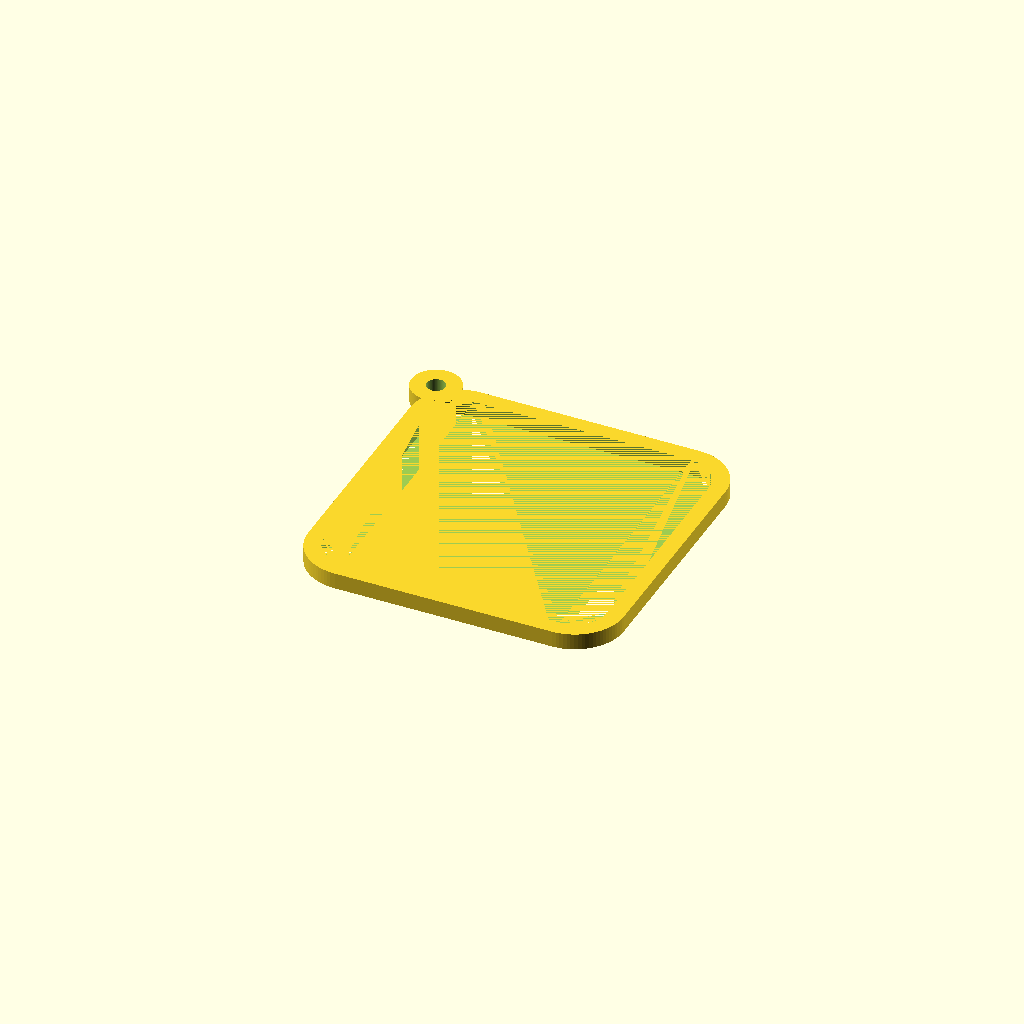
Cell 1: the model at its default parameters.
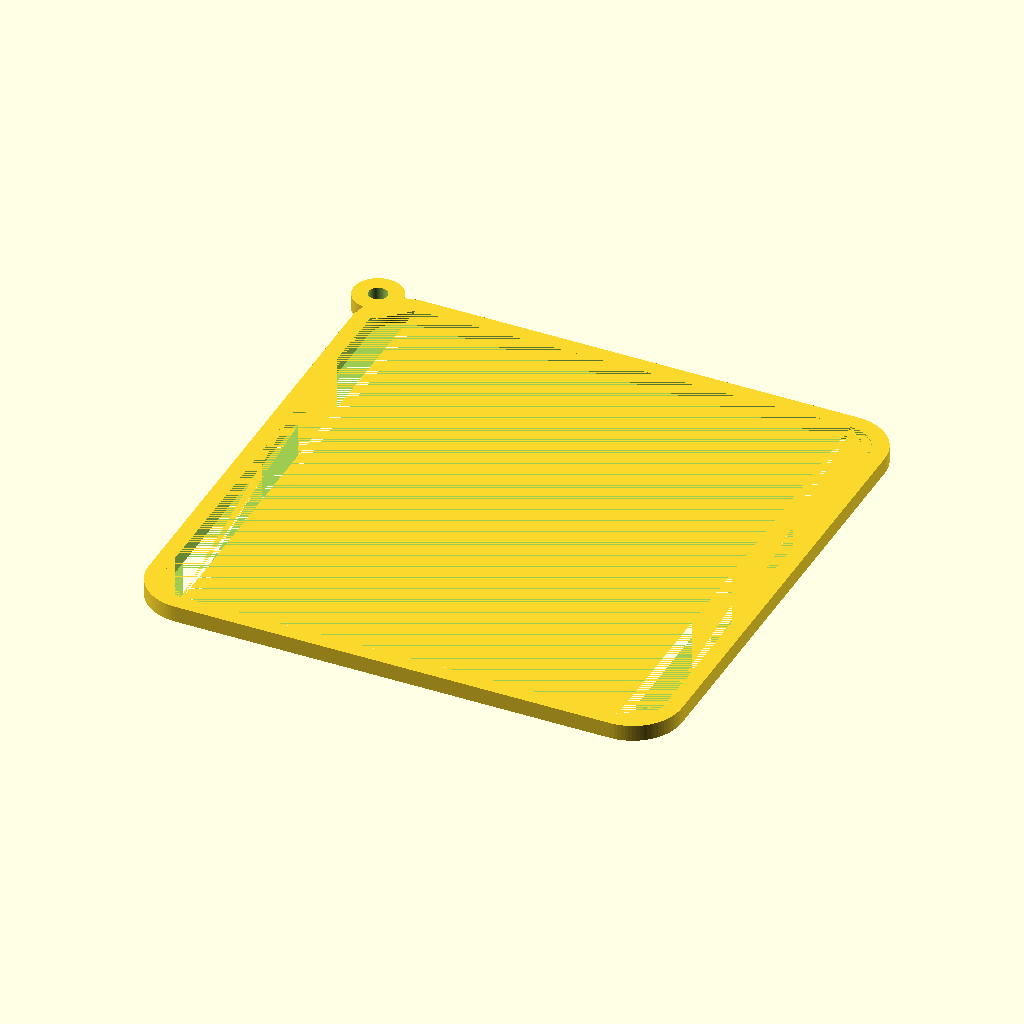
Cell 2: s0 = 40 (everything else at default).
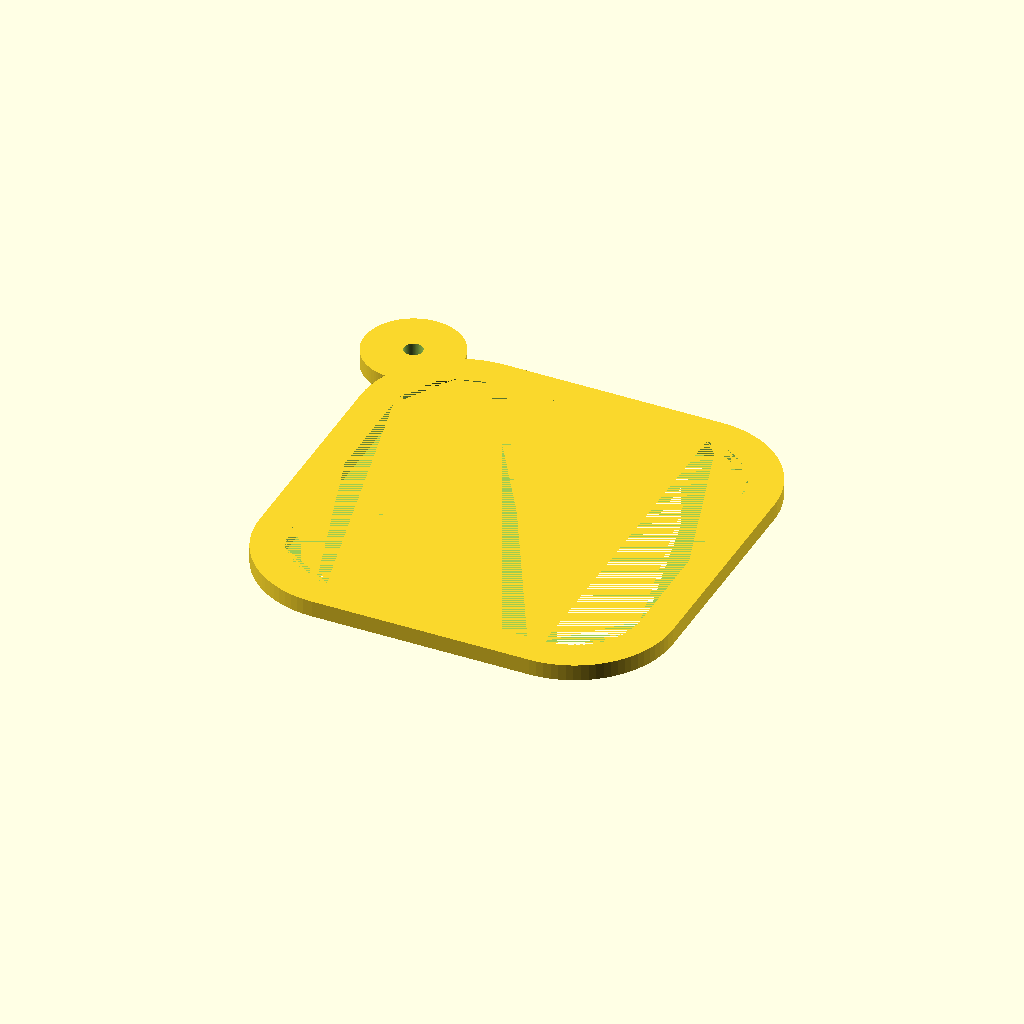
Cell 3 — r0 set to 6, the other parameters unchanged.
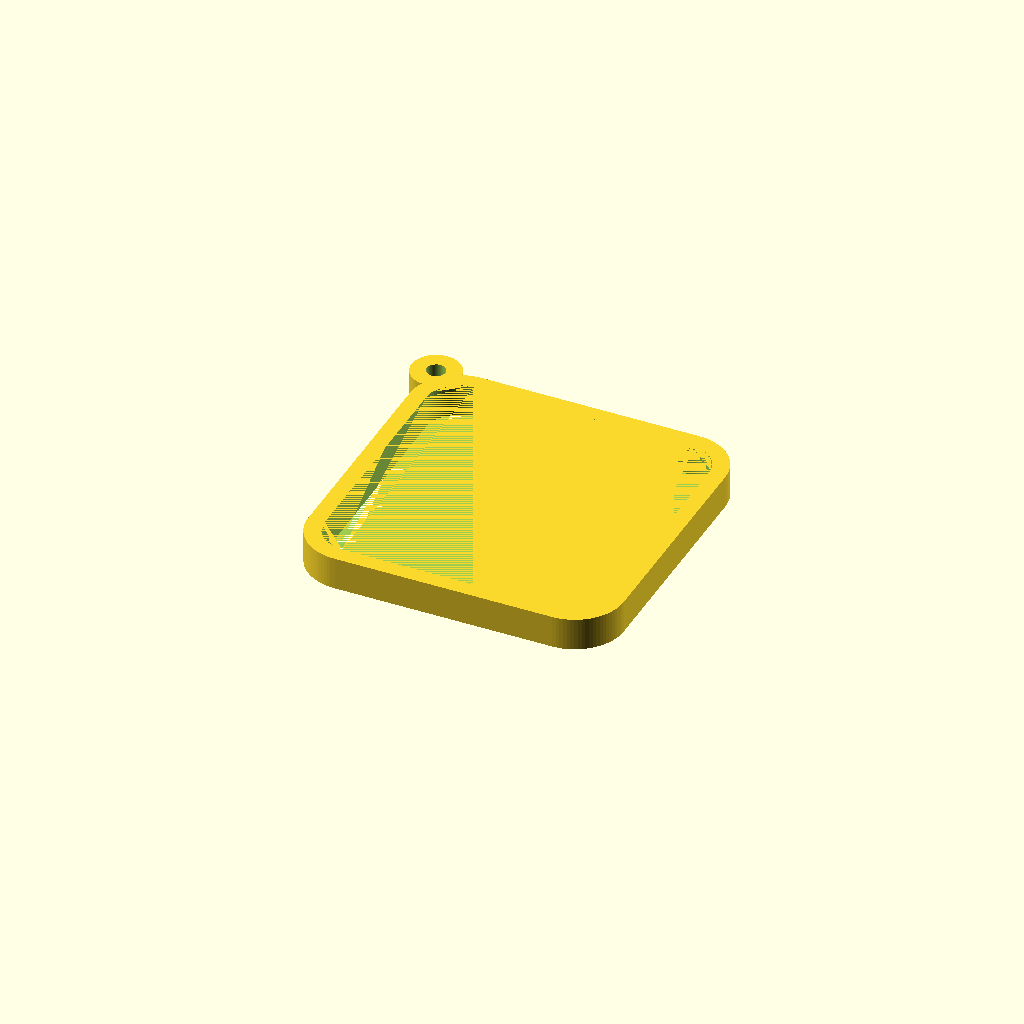
Cell 4 — z0 set to 3, the other parameters unchanged.
One fixed orthographic camera (rotation 55°, 0°, 25°; colour scheme Cornfield) for every cell.
OpenSCAD source file Trace/BootStrap1.scad:
//=================================================================================
// BootStrap1.scad
//
//
// Dr Tom Flint, 30 May 2023
//=================================================================================

s0 = 20;  // side before offset
r0 = 3;   // radius of offset
t0 = 10;   // size of text
z0 = 1.5; // thickness

//----------------------------------------------------------------------------------
module bsBack(){
  
  difference(){
    linear_extrude(height = z0)
    offset(r=r0,$fn=89)
    square([s0,s0],center=true);
    
    translate([0,0,-1])
    scale([1,1.8,1])
    linear_extrude(height = z0+2)
    text("BS", font = "Open Sans:style=Bold", size=t0,halign="center",valign="center",spacing=1.1);
  }
}

//----------------------------------------------------------------------------------
module bsRim(){
  difference(){
    linear_extrude(height = z0)
    offset(r=1.5*r0,$fn=89)
    square([s0,s0],center=true);

    linear_extrude(height = z0)
    offset(r=r0,$fn=89)
    square([s0,s0],center=true);
  }
}


//----------------------------------------------------------------------------------
module bsRim2(){
  difference(){
    linear_extrude(height = z0)
    offset(r=1.5*r0,$fn=89)
    square([s0,s0],center=true);

    linear_extrude(height = z0)
    offset(r=r0,$fn=89)
    square([s0,s0],center=true);
  }

  translate([-s0/2-1.3*r0,s0/2+1.3*r0,0])
  difference(){
    cylinder(r=0.75*r0,h=z0,$fn=99);
    cylinder(r=0.85,h=5*z0,center=true,$fn=99);
  }

}

//----------------------------------------------------------------------------------
module bsText(){
    
    scale([1,1.8,1])
    linear_extrude(height = z0)
    text("BS", font = "Open Sans:style=Bold", size=t0,halign="center",valign="center",spacing=1.1);

}
//==================================================================================

//bsBack();
//bsRim();
//bsText();
bsRim2();

//==================================================================================
Parameter table extracted from the source (name, type, default, range or options):
s0: number, default 20
r0: number, default 3
t0: number, default 10
z0: number, default 1.5
